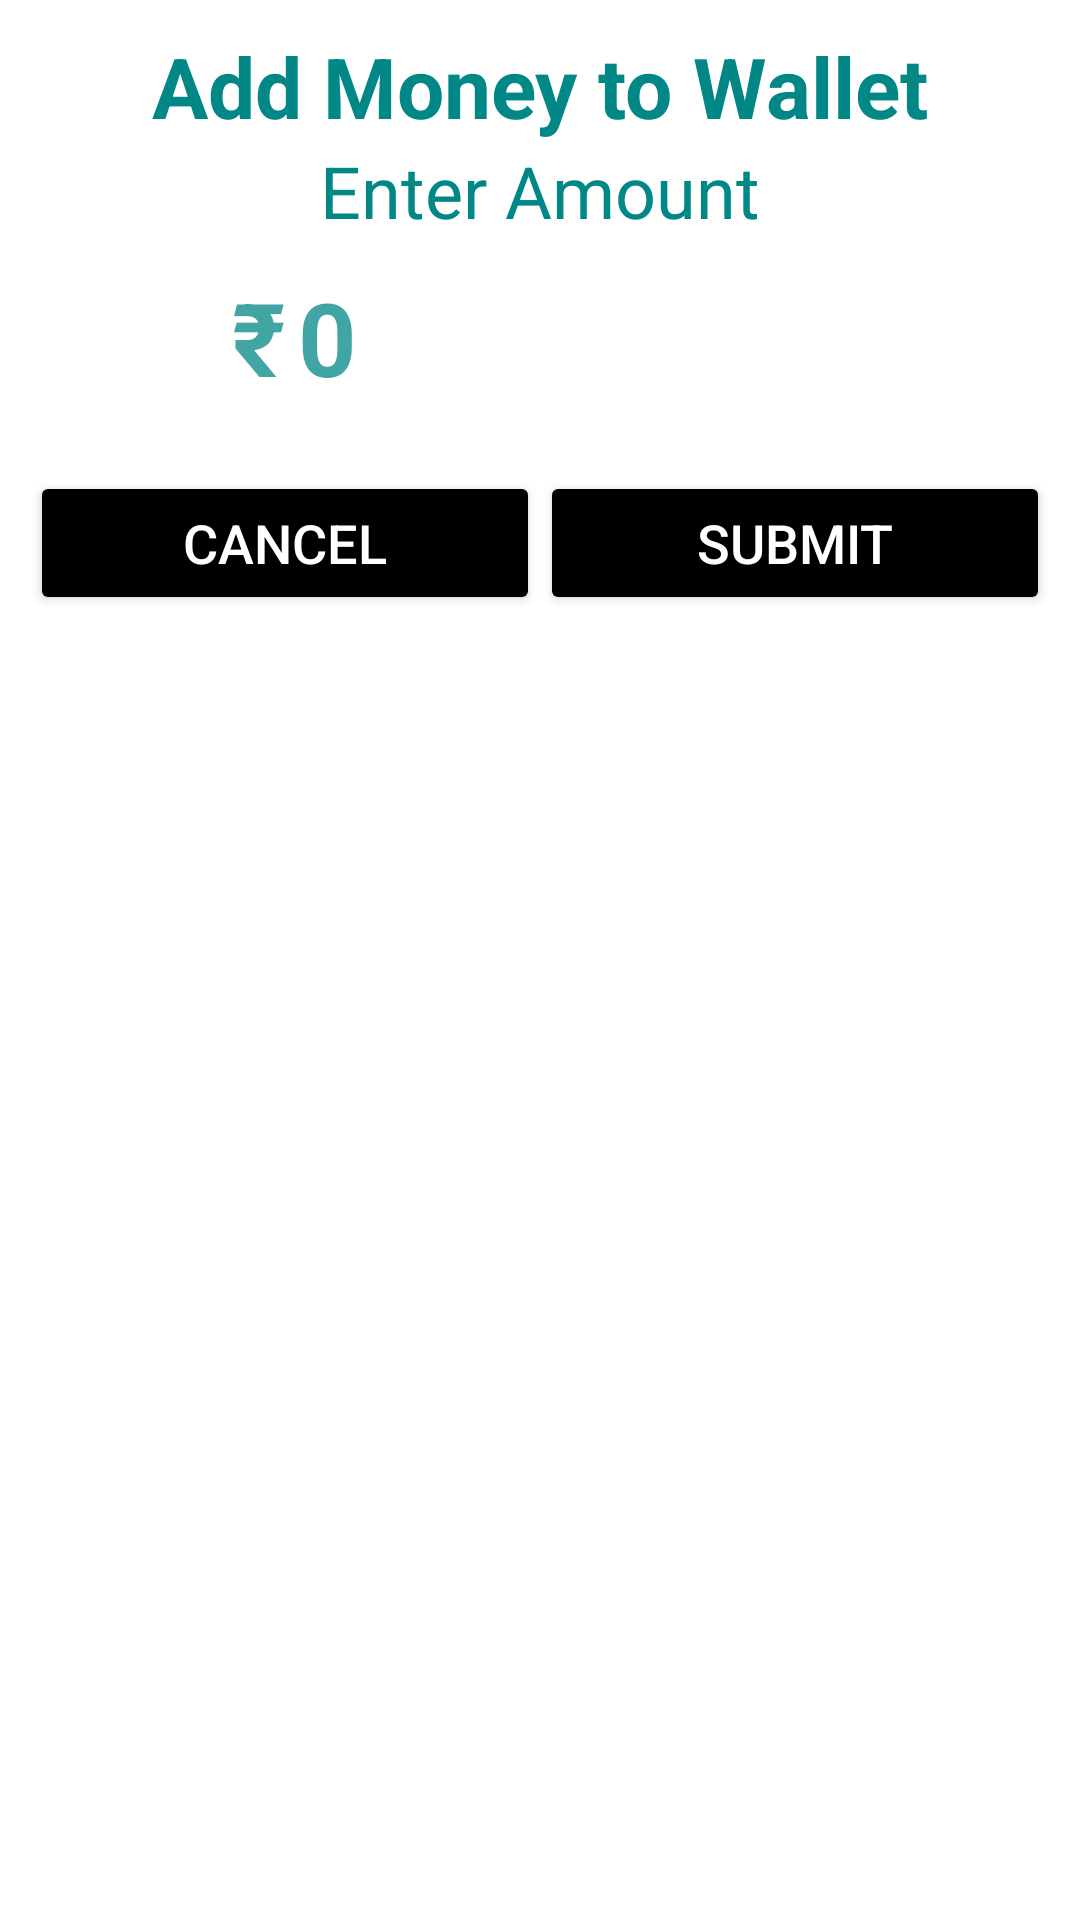

The Android layout XML behind this screen, and the referenced resources:
<!-- AndroidManifest.xml: application theme Theme.PutatoeWalletClone -->
<!-- res/layout/custom_dialog2.xml -->
<?xml version="1.0" encoding="utf-8"?>
<LinearLayout xmlns:android="http://schemas.android.com/apk/res/android"
    xmlns:app="http://schemas.android.com/apk/res-auto"
    android:layout_width="match_parent"
    android:layout_height="match_parent"
    android:orientation="vertical"
    android:padding="10dp">


    <TextView
        android:id="@+id/textView16"
        android:layout_width="match_parent"
        android:layout_height="wrap_content"
        android:foregroundGravity="center"
        android:gravity="center"
        android:text="Add Money to Wallet"
        android:textColor="@color/teal_700"
        android:textSize="28sp"
        android:textStyle="bold" />

    <TextView
        android:id="@+id/textView17"
        android:layout_width="match_parent"
        android:layout_height="wrap_content"
        android:foregroundGravity="center"
        android:gravity="center"
        android:text="Enter Amount"
        android:textColor="@color/teal_700"
        android:textSize="24sp" />

    <LinearLayout
        android:layout_width="match_parent"
        android:layout_height="wrap_content"
        android:orientation="horizontal">

        <TextView
            android:id="@+id/textView18"
            android:layout_width="wrap_content"
            android:layout_height="wrap_content"
            android:layout_weight="1"
            android:alpha="0.75"
            android:foregroundGravity="right"
            android:gravity="right"
            android:text="₹"
            android:textColor="@color/teal_700"
            android:textSize="34sp"
            android:textStyle="bold" />

        <EditText
            android:id="@+id/nobtn"
            android:layout_width="187dp"
            android:layout_height="wrap_content"
            android:layout_weight="1"
            android:alpha="0.75"
            android:backgroundTint="@color/white"
            android:ems="10"
            android:foregroundGravity="center"
            android:inputType="number"
            android:text="0"
            android:textColor="@color/teal_700"
            android:textSize="34sp"
            android:textStyle="bold" />
    </LinearLayout>
    <LinearLayout
        android:layout_width="match_parent"
        android:layout_height="wrap_content"
        android:layout_marginTop="15dp">

        <Button
            android:id="@+id/btn_cancel1"
            android:layout_width="match_parent"
            android:layout_height="wrap_content"
            android:layout_weight="1"
            android:backgroundTint="@color/black"
            android:text="Cancel"
            android:textColor="#ffffff"
            android:textSize="18sp"></Button>

        <Button
            android:layout_width="match_parent"
            android:layout_height="wrap_content"
            android:backgroundTint="@color/black"
            android:text="submit"
            android:textColor="#ffffff"
            android:textSize="18sp"
            android:layout_weight="1"
            android:id="@+id/btn_submit1"/>
    </LinearLayout>

</LinearLayout>
<!-- resources referenced by this layout -->
<resources>
  <style name="Theme.PutatoeWalletClone" parent="Theme.MaterialComponents.DayNight.DarkActionBar">
          
          <item name="colorPrimary">@color/teal_700</item>
          <item name="colorPrimaryVariant">@color/teal_700</item>
          <item name="colorOnPrimary">@color/white</item>
          
          <item name="colorSecondary">@color/teal_200</item>
          <item name="colorSecondaryVariant">@color/teal_700</item>
          <item name="colorOnSecondary">@color/black</item>
          
          <item name="android:statusBarColor" tools:targetApi="l">?attr/colorPrimaryVariant</item>
          
      </style>
  <!-- not gathered from this repository: default colours our renderer supplied (Android Studio template values) -->
  <color name="teal_200">#FF03DAC5</color>
  <color name="teal_700">#FF018786</color>
  <color name="black">#FF000000</color>
  <color name="white">#FFFFFFFF</color>
</resources>
